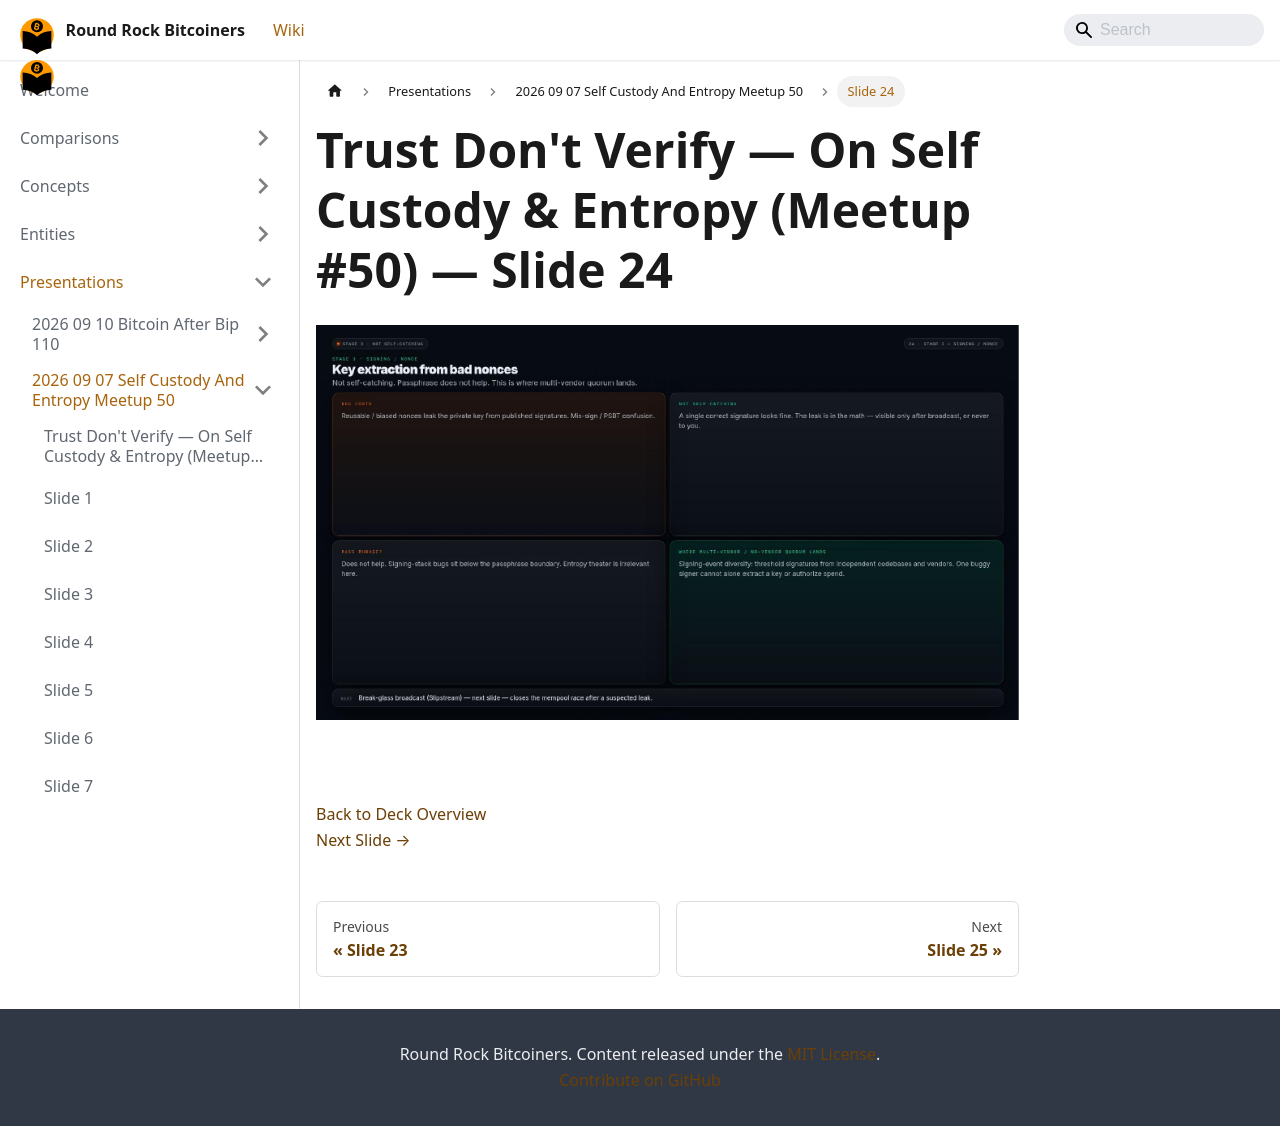

repository: jason-me/rrbtc-wiki · page: presentations/2026-09-07-self-custody-and-entropy-meetup-50/slide-024/index.html · generator: docusaurus

---
title: "Slide 24 of 36 - Trust Don't Verify — On Self Custody & Entropy (Meetup #50)"
sidebar_label: "Slide 24"
pagination_next: "presentations/2026-09-07-self-custody-and-entropy-meetup-50/slide-025"
pagination_prev: "presentations/2026-09-07-self-custody-and-entropy-meetup-50/slide-023"
---

# Trust Don't Verify — On Self Custody & Entropy (Meetup #50) — Slide 24

![Slide 24 of 36 from 'Trust Don't Verify — On Self Custody & Entropy (Meetup #50)' (2026-08-13, RRBTC). Part of a presentation covering: custody, entropy, diy signing devices, inheritance.](/img/slides/2026-09-07-self-custody-and-entropy-meetup-50/slide_023.jpg)

<br/>
<br/>

  
[Back to Deck Overview](/presentations/2026-09-07-self-custody-and-entropy-meetup-50/)  
[Next Slide →](/presentations/2026-09-07-self-custody-and-entropy-meetup-50/slide-025)
